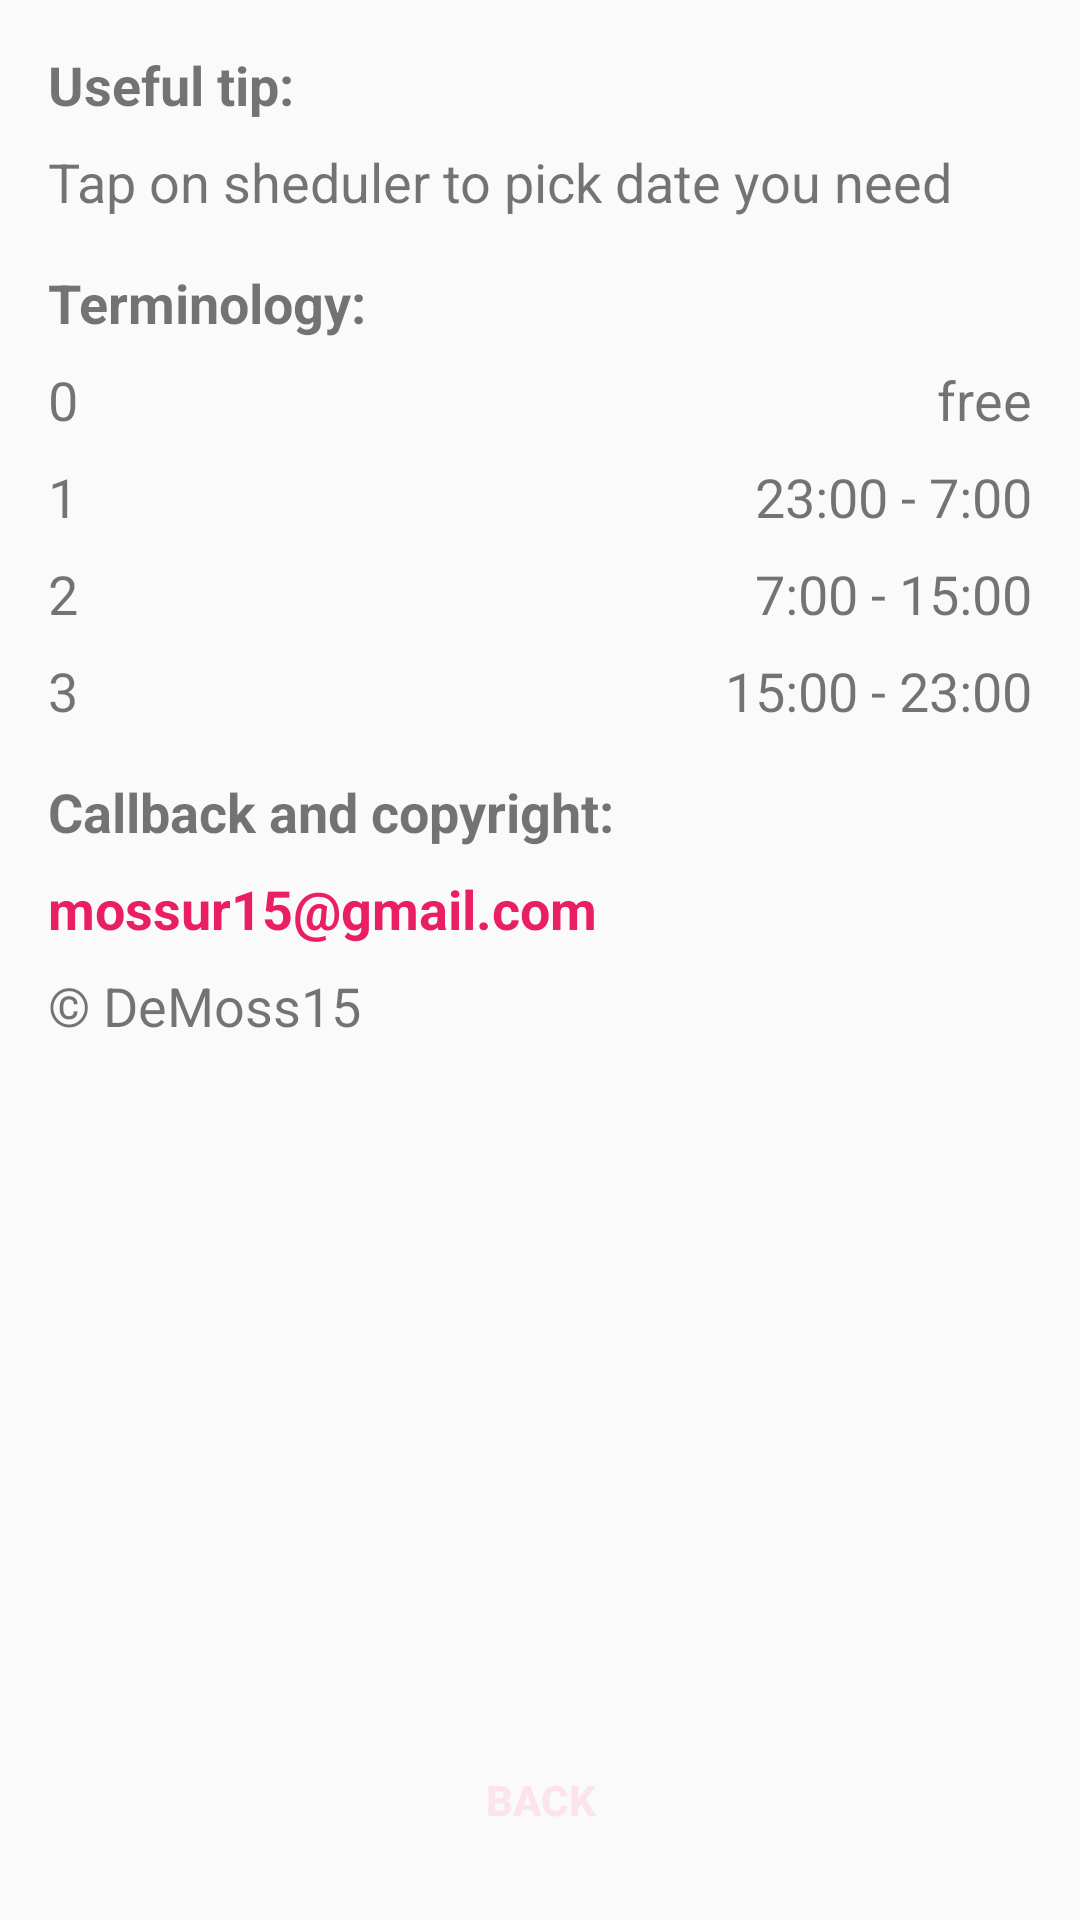

Android layout source for this screen:
<!-- AndroidManifest.xml: application theme AppTheme -->
<!-- res/layout/activity_info.xml -->
<?xml version="1.0" encoding="utf-8"?>
<android.support.constraint.ConstraintLayout xmlns:android="http://schemas.android.com/apk/res/android"
    xmlns:app="http://schemas.android.com/apk/res-auto"
    xmlns:tools="http://schemas.android.com/tools"
    android:layout_width="match_parent"
    android:layout_height="match_parent"
    tools:context=".InfoActivity">

    <Button
        android:id="@+id/activity_info_button_back"
        android:layout_width="0dp"
        android:layout_height="wrap_content"
        android:layout_marginBottom="16dp"
        android:layout_marginEnd="16dp"
        android:layout_marginStart="16dp"
        android:layout_marginTop="8dp"
        android:background="@drawable/button_background"
        android:text="@string/button_back"
        android:textColor="@color/colorAccentItem"
        android:textStyle="bold"
        app:layout_constraintBottom_toBottomOf="parent"
        app:layout_constraintEnd_toEndOf="parent"
        app:layout_constraintStart_toStartOf="parent"
        app:layout_constraintTop_toBottomOf="@+id/activity_info_text_view_copyrights"
        app:layout_constraintVertical_bias="1.0" />

    <TextView
        android:id="@+id/activity_info_text_view_title1"
        android:layout_width="0dp"
        android:layout_height="wrap_content"
        android:layout_marginEnd="16dp"
        android:layout_marginStart="16dp"
        android:layout_marginTop="16dp"
        android:text="@string/useful_tip"
        android:textSize="18sp"
        android:textStyle="bold"
        app:layout_constraintEnd_toEndOf="parent"
        app:layout_constraintStart_toStartOf="parent"
        app:layout_constraintTop_toTopOf="parent" />

    <TextView
        android:id="@+id/activity_info_text_view_tip"
        android:layout_width="0dp"
        android:layout_height="wrap_content"
        android:layout_marginEnd="16dp"
        android:layout_marginTop="8dp"
        android:text="@string/tip"
        android:textSize="18sp"
        app:layout_constraintEnd_toEndOf="parent"
        app:layout_constraintStart_toStartOf="@+id/activity_info_text_view_title1"
        app:layout_constraintTop_toBottomOf="@+id/activity_info_text_view_title1" />

    <TextView
        android:id="@+id/activity_info_text_view_title2"
        android:layout_width="0dp"
        android:layout_height="wrap_content"
        android:layout_marginEnd="16dp"
        android:layout_marginTop="16dp"
        android:text="@string/terminology"
        android:textSize="18sp"
        android:textStyle="bold"
        app:layout_constraintEnd_toEndOf="parent"
        app:layout_constraintStart_toStartOf="@+id/activity_info_text_view_title1"
        app:layout_constraintTop_toBottomOf="@+id/activity_info_text_view_tip" />

    <TextView
        android:id="@+id/zero"
        android:layout_width="wrap_content"
        android:layout_height="wrap_content"
        android:layout_marginTop="8dp"
        android:text="0"
        android:textSize="18sp"
        app:layout_constraintStart_toStartOf="@+id/activity_info_text_view_title2"
        app:layout_constraintTop_toBottomOf="@+id/activity_info_text_view_title2" />

    <TextView
        android:id="@+id/free"
        android:layout_width="wrap_content"
        android:layout_height="wrap_content"
        android:layout_marginEnd="16dp"
        android:text="@string/weekend_free"
        android:textSize="18sp"
        app:layout_constraintBottom_toBottomOf="@+id/zero"
        app:layout_constraintEnd_toEndOf="parent"
        app:layout_constraintTop_toTopOf="@+id/zero" />

    <TextView
        android:id="@+id/first"
        android:layout_width="wrap_content"
        android:layout_height="wrap_content"
        android:layout_marginTop="8dp"
        android:text="1"
        android:textSize="18sp"
        app:layout_constraintStart_toStartOf="@+id/zero"
        app:layout_constraintTop_toBottomOf="@+id/zero" />

    <TextView
        android:id="@+id/textView10"
        android:layout_width="wrap_content"
        android:layout_height="wrap_content"
        android:text="23:00 - 7:00"
        android:textSize="18sp"
        app:layout_constraintBottom_toBottomOf="@+id/first"
        app:layout_constraintEnd_toEndOf="@+id/free"
        app:layout_constraintTop_toTopOf="@+id/first" />

    <TextView
        android:id="@+id/textView11"
        android:layout_width="wrap_content"
        android:layout_height="wrap_content"
        android:layout_marginTop="8dp"
        android:text="2"
        android:textSize="18sp"
        app:layout_constraintStart_toStartOf="@+id/first"
        app:layout_constraintTop_toBottomOf="@+id/first" />

    <TextView
        android:id="@+id/textView12"
        android:layout_width="wrap_content"
        android:layout_height="wrap_content"
        android:text="7:00 - 15:00"
        android:textSize="18sp"
        app:layout_constraintBottom_toBottomOf="@+id/textView11"
        app:layout_constraintEnd_toEndOf="@+id/textView10"
        app:layout_constraintTop_toTopOf="@+id/textView11" />

    <TextView
        android:id="@+id/textView13"
        android:layout_width="wrap_content"
        android:layout_height="wrap_content"
        android:layout_marginTop="8dp"
        android:text="3"
        android:textSize="18sp"
        app:layout_constraintStart_toStartOf="@+id/textView11"
        app:layout_constraintTop_toBottomOf="@+id/textView11" />

    <TextView
        android:id="@+id/textView14"
        android:layout_width="wrap_content"
        android:layout_height="wrap_content"
        android:text="15:00 - 23:00"
        android:textSize="18sp"
        app:layout_constraintBottom_toBottomOf="@+id/textView13"
        app:layout_constraintEnd_toEndOf="@+id/textView12"
        app:layout_constraintTop_toTopOf="@+id/textView13" />

    <TextView
        android:id="@+id/activity_info_text_view_title3"
        android:layout_width="0dp"
        android:layout_height="wrap_content"
        android:layout_marginEnd="16dp"
        android:layout_marginTop="16dp"
        android:text="@string/callback_and_copyright"
        android:textSize="18sp"
        android:textStyle="bold"
        app:layout_constraintEnd_toEndOf="parent"
        app:layout_constraintStart_toStartOf="@+id/activity_info_text_view_title2"
        app:layout_constraintTop_toBottomOf="@+id/textView13" />

    <TextView
        android:id="@+id/activity_info_text_view_email"
        android:layout_width="wrap_content"
        android:layout_height="wrap_content"
        android:layout_marginTop="8dp"
        android:text="@string/email"
        android:textColor="@color/colorAccent"
        android:textSize="18sp"
        android:textStyle="bold"
        app:layout_constraintStart_toStartOf="@+id/activity_info_text_view_title3"
        app:layout_constraintTop_toBottomOf="@+id/activity_info_text_view_title3" />

    <TextView
        android:id="@+id/activity_info_text_view_copyrights"
        android:layout_width="wrap_content"
        android:layout_height="wrap_content"
        android:layout_marginTop="8dp"
        android:text="@string/copyright"
        android:textSize="18sp"
        app:layout_constraintStart_toStartOf="@+id/activity_info_text_view_email"
        app:layout_constraintTop_toBottomOf="@+id/activity_info_text_view_email" />

</android.support.constraint.ConstraintLayout>
<!-- resources referenced by this layout -->
<resources>
  <color name="colorAccent">#e91e63</color>
  <color name="colorAccentItem">#fce4ec</color>
  <string name="button_back">Back</string>
  <string name="callback_and_copyright">Callback and copyright:</string>
  <string name="copyright" translatable="false">© DeMoss15</string>
  <string name="email" translatable="false">mossur15@gmail.com</string>
  <string name="terminology">Terminology:</string>
  <string name="tip">Tap on sheduler to pick date you need</string>
  <string name="useful_tip">Useful tip:</string>
  <string name="weekend_free">free</string>
  <style name="AppTheme" parent="Theme.AppCompat.Light.NoActionBar">
          
          <item name="colorPrimary">@color/colorPrimary</item>
          <item name="colorPrimaryDark">@color/colorPrimaryDark</item>
          <item name="colorAccent">@color/colorAccent</item>
          <item name="android:statusBarColor">@color/colorPrimary</item>
          <item name="android:navigationBarColor">@color/colorPrimary</item>
      </style>
  <color name="colorPrimary">#2196f3</color>
  <color name="colorPrimaryDark">#1e88e5</color>
</resources>
